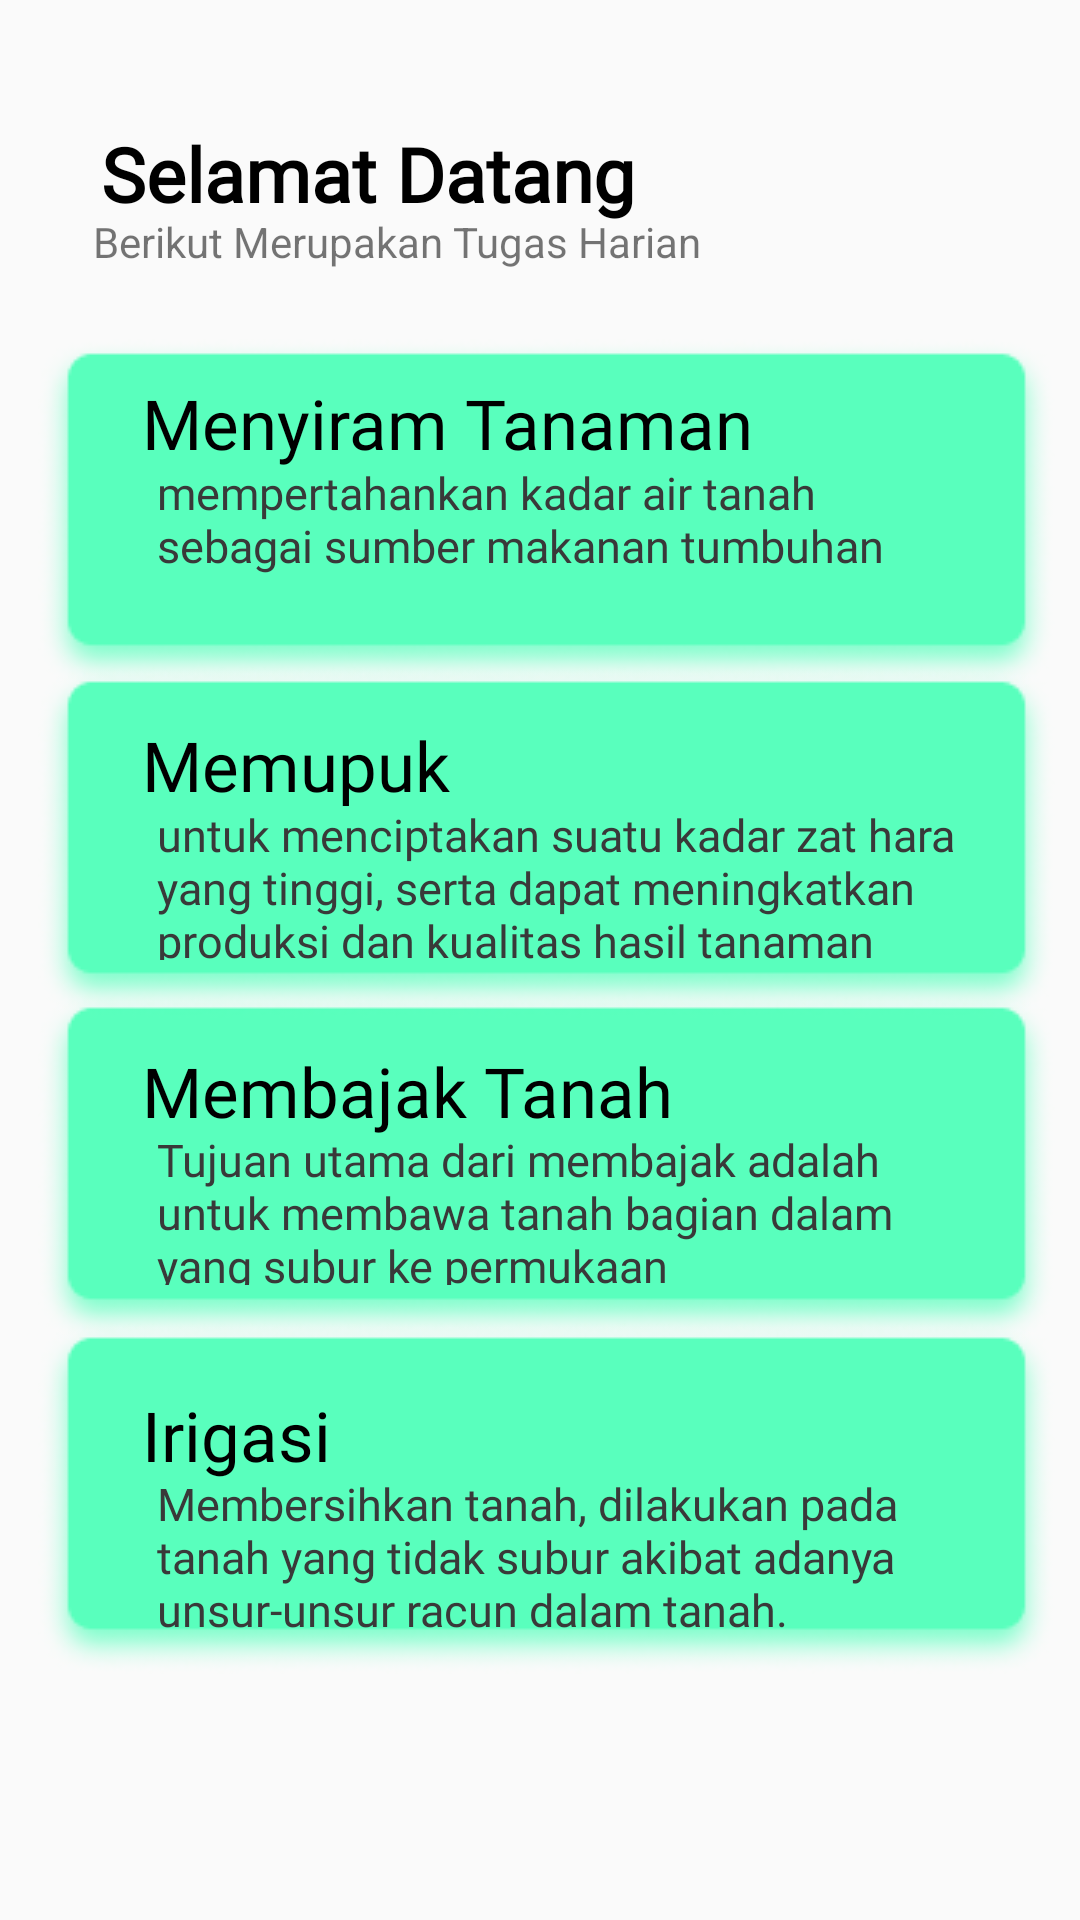

Layout XML and referenced resources for this Android screen:
<!-- AndroidManifest.xml: application theme Theme.SAFITS -->
<!-- res/layout/tugas.xml -->
<?xml version="1.0" encoding="utf-8"?>
<android.support.constraint.ConstraintLayout xmlns:android="http://schemas.android.com/apk/res/android"
    xmlns:app="http://schemas.android.com/apk/res-auto"
    xmlns:tools="http://schemas.android.com/tools"
    android:layout_width="match_parent"
    android:layout_height="match_parent"
    tools:context=".MainActivity10">

    <ImageView
        android:foreground="?attr/selectableItemBackground"
        android:clickable="true"
        android:id="@+id/imageView9"
        android:layout_width="wrap_content"
        android:layout_height="wrap_content"
        app:layout_constraintBottom_toBottomOf="parent"
        app:layout_constraintEnd_toEndOf="parent"
        app:layout_constraintHorizontal_bias="0.597"
        app:layout_constraintStart_toStartOf="parent"
        app:layout_constraintTop_toTopOf="parent"
        app:layout_constraintVertical_bias="0.216"
        app:srcCompat="@drawable/toska" />

    <ImageView
        android:foreground="?attr/selectableItemBackground"
        android:clickable="true"
        android:id="@+id/imageView11"
        android:layout_width="wrap_content"
        android:layout_height="wrap_content"
        app:layout_constraintBottom_toBottomOf="parent"
        app:layout_constraintEnd_toEndOf="parent"
        app:layout_constraintHorizontal_bias="0.597"
        app:layout_constraintStart_toStartOf="parent"
        app:layout_constraintTop_toTopOf="parent"
        app:layout_constraintVertical_bias="0.633"
        app:srcCompat="@drawable/toska" />

    <ImageView
        android:foreground="?attr/selectableItemBackground"
        android:clickable="true"
        android:id="@+id/imageView12"
        android:layout_width="wrap_content"
        android:layout_height="wrap_content"
        app:layout_constraintBottom_toBottomOf="parent"
        app:layout_constraintEnd_toEndOf="parent"
        app:layout_constraintHorizontal_bias="0.597"
        app:layout_constraintStart_toStartOf="parent"
        app:layout_constraintTop_toTopOf="parent"
        app:layout_constraintVertical_bias="0.843"
        app:srcCompat="@drawable/toska"
        tools:ignore="DuplicateIds" />


    <TextView
        android:id="@+id/textView3"
        android:layout_width="224dp"
        android:layout_height="39dp"
        android:layout_alignParentStart="true"
        android:layout_alignParentTop="true"
        android:layout_marginTop="23dp"
        android:text="Berikut Merupakan Tugas Harian"
        android:textAlignment="viewStart"
        app:layout_constraintBottom_toBottomOf="parent"
        app:layout_constraintEnd_toEndOf="parent"
        app:layout_constraintHorizontal_bias="0.229"
        app:layout_constraintStart_toStartOf="parent"
        app:layout_constraintTop_toTopOf="parent"
        app:layout_constraintVertical_bias="0.083" />

    <TextView
        android:id="@+id/textView4"
        android:layout_width="wrap_content"
        android:layout_height="wrap_content"
        android:layout_alignParentStart="true"
        android:layout_alignParentTop="true"
        android:layout_centerHorizontal="true"
        android:layout_marginStart="20dp"
        android:layout_marginTop="20dp"
        android:fontFamily="@font/ubuntu_regular"
        android:text="Selamat Datang"
        android:textAlignment="viewStart"
        android:textColor="@color/hitam"
        android:textSize="25dp"
        android:textStyle="bold"
        app:layout_constraintBottom_toBottomOf="parent"
        app:layout_constraintEnd_toEndOf="parent"
        app:layout_constraintHorizontal_bias="0.085"
        app:layout_constraintStart_toStartOf="parent"
        app:layout_constraintTop_toTopOf="parent"
        app:layout_constraintVertical_bias="0.036" />

    <ImageView
        android:foreground="?attr/selectableItemBackground"
        android:clickable="true"
        android:id="@+id/imageView10"
        android:layout_width="wrap_content"
        android:layout_height="wrap_content"
        app:layout_constraintBottom_toBottomOf="parent"
        app:layout_constraintEnd_toEndOf="parent"
        app:layout_constraintHorizontal_bias="0.597"
        app:layout_constraintStart_toStartOf="parent"
        app:layout_constraintTop_toTopOf="parent"
        app:layout_constraintVertical_bias="0.425"
        app:srcCompat="@drawable/toska" />

    <ImageButton
        android:id="@+id/imageButton3"
        android:layout_width="wrap_content"
        android:layout_height="wrap_content"
        android:layout_marginTop="676dp"
        android:background="@null"
        app:layout_constraintEnd_toEndOf="parent"
        app:layout_constraintHorizontal_bias="0.497"
        app:layout_constraintStart_toStartOf="parent"
        app:layout_constraintTop_toTopOf="parent"
        android:onClick="kembali"
        app:srcCompat="@drawable/kembali" />

    <TextView
        android:id="@+id/textView14"
        android:layout_width="281dp"
        android:layout_height="33dp"
        android:fontFamily="@font/ubuntu_medium"
        android:text="Menyiram Tanaman"
        android:textColor="@color/hitam"
        android:textSize="23dp"
        app:layout_constraintBottom_toBottomOf="parent"
        app:layout_constraintEnd_toEndOf="parent"
        app:layout_constraintHorizontal_bias="0.6"
        app:layout_constraintStart_toStartOf="parent"
        app:layout_constraintTop_toTopOf="parent"
        app:layout_constraintVertical_bias="0.207" />

    <TextView
        android:id="@+id/textView13"
        android:layout_width="275dp"
        android:layout_height="52dp"
        android:fontFamily="@font/ubuntu_regular"
        android:text="mempertahankan kadar air tanah sebagai sumber makanan tumbuhan"
        android:textColor="@color/Secondary_text"
        android:textSize="15dp"
        app:layout_constraintBottom_toBottomOf="parent"
        app:layout_constraintEnd_toEndOf="parent"
        app:layout_constraintHorizontal_bias="0.617"
        app:layout_constraintStart_toStartOf="parent"
        app:layout_constraintTop_toTopOf="parent"
        app:layout_constraintVertical_bias="0.262" />

    <TextView
        android:id="@+id/textView15"
        android:layout_width="281dp"
        android:layout_height="33dp"
        android:fontFamily="@font/ubuntu_medium"
        android:text="Memupuk"
        android:textColor="@color/hitam"
        android:textSize="23dp"
        app:layout_constraintBottom_toBottomOf="parent"
        app:layout_constraintEnd_toEndOf="parent"
        app:layout_constraintHorizontal_bias="0.6"
        app:layout_constraintStart_toStartOf="parent"
        app:layout_constraintTop_toTopOf="parent"
        app:layout_constraintVertical_bias="0.395" />

    <TextView
        android:id="@+id/textView16"
        android:layout_width="275dp"
        android:layout_height="52dp"
        android:fontFamily="@font/ubuntu_regular"
        android:text="untuk menciptakan suatu kadar zat hara yang tinggi, serta dapat meningkatkan produksi dan kualitas hasil tanaman"
        android:textColor="@color/Secondary_text"
        android:textSize="15dp"
        app:layout_constraintBottom_toBottomOf="parent"
        app:layout_constraintEnd_toEndOf="parent"
        app:layout_constraintHorizontal_bias="0.617"
        app:layout_constraintStart_toStartOf="parent"
        app:layout_constraintTop_toTopOf="parent"
        app:layout_constraintVertical_bias="0.456" />

    <TextView
        android:id="@+id/textView17"
        android:layout_width="281dp"
        android:layout_height="33dp"
        android:fontFamily="@font/ubuntu_medium"
        android:text="Membajak Tanah"
        android:textColor="@color/hitam"
        android:textSize="23dp"
        app:layout_constraintBottom_toBottomOf="parent"
        app:layout_constraintEnd_toEndOf="parent"
        app:layout_constraintHorizontal_bias="0.6"
        app:layout_constraintStart_toStartOf="parent"
        app:layout_constraintTop_toTopOf="parent"
        app:layout_constraintVertical_bias="0.574" />

    <TextView
        android:id="@+id/textView18"
        android:layout_width="275dp"
        android:layout_height="52dp"
        android:fontFamily="@font/ubuntu_regular"
        android:text="Tujuan utama dari membajak adalah untuk membawa tanah bagian dalam yang subur ke permukaan"
        android:textColor="@color/Secondary_text"
        android:textSize="15dp"
        app:layout_constraintBottom_toBottomOf="parent"
        app:layout_constraintEnd_toEndOf="parent"
        app:layout_constraintHorizontal_bias="0.617"
        app:layout_constraintStart_toStartOf="parent"
        app:layout_constraintTop_toTopOf="parent"
        app:layout_constraintVertical_bias="0.64" />

    <TextView
        android:id="@+id/textView19"
        android:layout_width="281dp"
        android:layout_height="33dp"
        android:fontFamily="@font/ubuntu_medium"
        android:text="Irigasi"
        android:textColor="@color/hitam"
        android:textSize="23dp"
        app:layout_constraintBottom_toBottomOf="parent"
        app:layout_constraintEnd_toEndOf="parent"
        app:layout_constraintHorizontal_bias="0.6"
        app:layout_constraintStart_toStartOf="parent"
        app:layout_constraintTop_toTopOf="parent"
        app:layout_constraintVertical_bias="0.763" />

    <TextView
        android:id="@+id/textView20"
        android:layout_width="275dp"
        android:layout_height="52dp"
        android:fontFamily="@font/ubuntu_regular"
        android:text="Membersihkan tanah, dilakukan pada tanah yang tidak subur akibat adanya unsur-unsur racun dalam tanah. Mempertinggi permukaan air tanah"
        android:textColor="@color/Secondary_text"
        android:textSize="15dp"
        app:layout_constraintBottom_toBottomOf="parent"
        app:layout_constraintEnd_toEndOf="parent"
        app:layout_constraintHorizontal_bias="0.617"
        app:layout_constraintStart_toStartOf="parent"
        app:layout_constraintTop_toTopOf="parent"
        app:layout_constraintVertical_bias="0.835" />


</android.support.constraint.ConstraintLayout>
<!-- resources referenced by this layout -->
<resources>
  <color name="Secondary_text">#393939</color>
  <color name="hitam">#FF000000</color>
  <!-- drawable kembali: png bitmap (drawable, 11867 bytes) -->
  <!-- drawable toska: png bitmap (drawable, 10725 bytes) -->
  <style name="Theme.SAFITS" parent="Theme.AppCompat.Light.DarkActionBar">
          
          <item name="colorPrimary">@color/purple_500</item>
          <item name="colorPrimaryDark">@color/purple_700</item>
          <item name="colorAccent">@color/teal_200</item>
          
      </style>
  <color name="purple_500">#FF6200EE</color>
  <color name="purple_700">#FF3700B3</color>
  <color name="teal_200">#FF03DAC5</color>
</resources>
